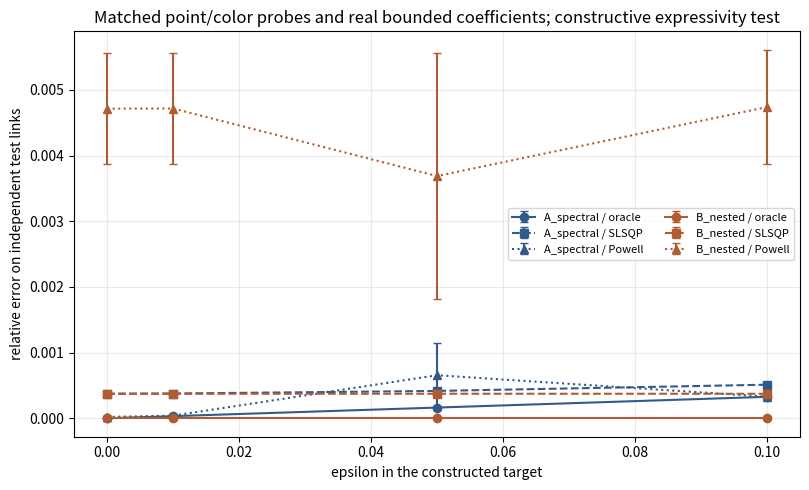

Here is the Python script that generated this plot:
"""Matched cross-link operator-class diagnostic (optimize package C).

This is a constructive expressivity test, not a test of learning advantage:
the target contains BHB and class B contains that feature explicitly.
"""
import hashlib
import json
import time
from pathlib import Path

import matplotlib
matplotlib.use('Agg')
import matplotlib.pyplot as plt
import numpy as np
from scipy.optimize import lsq_linear, minimize

OUT = Path('results/optimize_gaussian/cpu_close_20261119_C_matched')
L = 3
POWERS = range(0, 8)
EPSILONS = (0.0, 0.01, 0.05, 0.1)
SEEDS = (0, 1, 2)
COEFFICIENT_BOUNDS = (-5.0, 5.0)


def su3(rng, shape):
    a = rng.normal(size=(*shape, 3, 3)) + 1j * rng.normal(size=(*shape, 3, 3))
    q, _ = np.linalg.qr(a)
    return q / np.linalg.det(q)[..., None, None] ** (1 / 3)


def links(rng):
    base = su3(rng, (L, L, L, 3))
    noise = su3(rng, (L, L, L, 3))
    out = np.empty_like(base)
    for d in range(3):
        out[..., d, :, :] = noise[..., d, :, :] @ base[..., d, :, :]
    return out


def _step(x, direction, sign):
    y = list(x)
    y[direction] = (y[direction] + sign) % L
    return tuple(y)


def _oriented_link(u, x, direction, sign):
    if sign > 0:
        return u[x][direction]
    return u[_step(x, direction, -1)][direction].conj().T


def B_of(u, x):
    """Traceless Hermitian clover scalar, averaged over all cubic orientations."""
    b = np.zeros((3, 3), dtype=complex)
    for d in range(3):
        for e in range(d + 1, 3):
            for sd in (-1, 1):
                for se in (-1, 1):
                    x1 = _step(x, d, sd)
                    x2 = _step(x1, e, se)
                    x3 = _step(x2, d, -sd)
                    loop = (_oriented_link(u, x, d, sd)
                            @ _oriented_link(u, x1, e, se)
                            @ _oriented_link(u, x2, d, -sd)
                            @ _oriented_link(u, x3, e, -se))
                    b += loop
    b /= 12.0
    b = (b + b.conj().T) / 2
    return b - np.trace(b) / 3 * np.eye(3)


def build_operators(u):
    """Build full spatial diffusion H and local clover multiplication B."""
    volume = L ** 3
    size = 3 * volume
    h = np.zeros((size, size), dtype=complex)
    b = np.zeros_like(h)
    for x in np.ndindex((L, L, L)):
        ix = np.ravel_multi_index(x, (L, L, L))
        rows = np.arange(3 * ix, 3 * ix + 3)
        for d in range(3):
            xp = _step(x, d, 1)
            xm = _step(x, d, -1)
            ip = np.ravel_multi_index(xp, (L, L, L))
            im = np.ravel_multi_index(xm, (L, L, L))
            cols_p = np.arange(3 * ip, 3 * ip + 3)
            cols_m = np.arange(3 * im, 3 * im + 3)
            h[np.ix_(rows, cols_p)] += u[x][d]
            h[np.ix_(rows, cols_m)] += u[xm][d].conj().T
            h[np.ix_(rows, rows)] -= 2 * np.eye(3)
        b[np.ix_(rows, rows)] = B_of(u, x)
    return h, b


def target(h, b, epsilon):
    g = b @ h @ b
    return h @ h + epsilon * (g + g.conj().T) / 2


def operator_basis(h, b, epsilon, augmented):
    g = b @ h @ b
    feats = [np.linalg.matrix_power(h, p) for p in POWERS]
    if augmented:
        feats += [g, (g @ h + h @ g) / 2]
    return feats, target(h, b, epsilon)


def _probe_matrix(indices):
    return np.eye(3 * L ** 3, dtype=complex)[:, np.asarray(indices, dtype=int)]


def design(h, b, epsilon, augmented, probe_indices):
    feats, q = operator_basis(h, b, epsilon, augmented)
    probes = _probe_matrix(probe_indices)
    projected = [probes.conj().T @ f @ probes for f in feats]
    x = np.stack([f.reshape(-1) for f in projected], axis=1)
    y = (probes.conj().T @ q @ probes).reshape(-1)
    return x, y


def design_ensembles(operators, epsilon, augmented, probes):
    samples = [design(h, b, epsilon, augmented, indices)
               for (h, b), indices in zip(operators, probes)]
    return (np.vstack([x for x, _ in samples]),
            np.concatenate([y for _, y in samples]))


def _real_system(X, Y):
    # Coefficients are real. Realifying the equations prevents a complex
    # least-squares oracle from solving a larger, inadmissible model.
    Xr = np.concatenate((X.real, X.imag), axis=0)
    Yr = np.concatenate((Y.real, Y.imag), axis=0)
    return Xr, Yr


def _relative_objective(X, Y, coefficients):
    residual = X @ coefficients - Y
    denominator = float(np.vdot(Y, Y).real)
    return float(np.vdot(residual, residual).real / max(denominator, np.finfo(float).tiny))


def fit(X, Y, method):
    scales = np.sqrt(np.mean(np.abs(X) ** 2, axis=0))
    scales = np.where(scales > 1e-12, scales, 1.0)
    Xs = X / scales
    Xr, Yr = _real_system(Xs, Y)
    lower, upper = COEFFICIENT_BOUNDS
    bounds = (lower * scales, upper * scales)
    target_norm = float(Yr @ Yr)
    target_norm = max(target_norm, np.finfo(float).tiny)
    if method == 'oracle':
        solution, *_ = np.linalg.lstsq(Xr, Yr, rcond=None)
        original = solution / scales
        if np.all(original >= lower - 1e-10) and np.all(original <= upper + 1e-10):
            return original, 1, True, (scales,)
        result = lsq_linear(Xr, Yr, bounds=bounds, tol=1e-12,
                            max_iter=10000, lsmr_tol='auto')
        return result.x / scales, int(result.nit or 0), bool(result.success), (scales,)

    def objective(theta):
        residual = Xr @ theta - Yr
        return float((residual @ residual) / target_norm)

    def gradient(theta):
        return 2 * Xr.T @ (Xr @ theta - Yr) / target_norm

    result = minimize(objective, np.zeros(Xr.shape[1]), method=method,
                      bounds=list(zip(*bounds)),
                      jac=gradient if method == 'SLSQP' else None,
                      options={'maxiter': 5000, 'ftol': 1e-12})
    return result.x / scales, int(result.nfev), bool(result.success), (scales,)


def run(seed, epsilon, n_train=20, n_test=12,
        n_train_configurations=3, n_test_configurations=2):
    rng = np.random.default_rng(seed)
    train_links = [links(rng) for _ in range(n_train_configurations)]
    test_links = [links(rng) for _ in range(n_test_configurations)]
    train_operators = [build_operators(u) for u in train_links]
    test_operators = [build_operators(u) for u in test_links]
    # Point-source/color basis probes retain both diagonal and off-diagonal
    # matrix elements. The same probe sets are evaluated for both classes.
    train_probes = [rng.choice(3 * L ** 3, size=n_train, replace=False).tolist()
                    for _ in range(n_train_configurations)]
    test_probes = [rng.choice(3 * L ** 3, size=n_test, replace=False).tolist()
                   for _ in range(n_test_configurations)]
    out = {'probe_hashes': {
                'train': [hashlib.sha256(np.asarray(x, dtype=np.int64).tobytes()).hexdigest()
                          for x in train_probes],
                'test': [hashlib.sha256(np.asarray(x, dtype=np.int64).tobytes()).hexdigest()
                         for x in test_probes]},
           'train_probe_indices': train_probes, 'test_probe_indices': test_probes,
           'train_link_hashes': [hashlib.sha256(u.tobytes()).hexdigest() for u in train_links],
           'test_link_hashes': [hashlib.sha256(u.tobytes()).hexdigest() for u in test_links],
           'n_train_configurations': n_train_configurations,
           'n_test_configurations': n_test_configurations,
           'classes': {}}
    for augmented in (False, True):
        X_train, Y_train = design_ensembles(train_operators, epsilon, augmented, train_probes)
        X_test, Y_test = design_ensembles(test_operators, epsilon, augmented, test_probes)
        rank = int(np.linalg.matrix_rank(_real_system(X_train, Y_train)[0]))
        klass = 'B_nested' if augmented else 'A_spectral'
        out['classes'][klass] = {}
        for method in ('SLSQP', 'Powell', 'oracle'):
            t0 = time.perf_counter()
            theta, nfev, success, prep = fit(X_train, Y_train, method)
            elapsed = time.perf_counter() - t0
            scales, = prep
            error = float(np.linalg.norm(X_test @ theta - Y_test) /
                          (np.linalg.norm(Y_test) + 1e-12))
            Xtr, Ytr = _real_system(X_train, Y_train)
            z = scales * theta
            # Match the variable scaling used by fit, and report the box
            # projected gradient mapping (a KKT residual) at the solution.
            Xtrain_scaled = X_train / scales
            Xr_scaled, Yr_scaled = _real_system(Xtrain_scaled, Y_train)
            grad_z = 2 * Xr_scaled.T @ (Xr_scaled @ z - Yr_scaled) / max(
                float(Yr_scaled @ Yr_scaled), np.finfo(float).tiny)
            lo, hi = COEFFICIENT_BOUNDS
            projected = z - np.clip(z - grad_z, lo * scales, hi * scales)
            out['classes'][klass][method] = {
                'test_error': error, 'nfev_or_iterations': nfev,
                'success': success, 'seconds': elapsed,
                'dimension': int(theta.size), 'rank_realified_design': rank,
                'projected_gradient_norm': float(np.linalg.norm(projected)),
                'relative_train_objective': _relative_objective(X_train, Y_train, theta),
                'feature_scales': [float(x) for x in scales],
                'coefficients': [float(x) for x in theta],
                'feasible': bool(np.all(np.abs(theta) <= max(abs(v) for v in COEFFICIENT_BOUNDS) + 1e-9)),
                'coefficient_domain': list(COEFFICIENT_BOUNDS),
            }
    return out


def gauge_transform(u, g):
    transformed = np.empty_like(u)
    for x in np.ndindex((L, L, L)):
        for d in range(3):
            transformed[x][d] = g[x] @ u[x][d] @ g[_step(x, d, 1)].conj().T
    return transformed


def attributes():
    rng = np.random.default_rng(1)
    u = links(rng)
    g = su3(rng, (L, L, L))
    ug = gauge_transform(u, g)
    h, b = build_operators(u)
    hg, bg = build_operators(ug)
    d = np.zeros_like(h)
    for x in np.ndindex((L, L, L)):
        ix = np.ravel_multi_index(x, (L, L, L))
        rows = np.arange(3 * ix, 3 * ix + 3)
        d[np.ix_(rows, rows)] = g[x]
    q, qg = target(h, b, 0.1), target(hg, bg, 0.1)
    return {
        'h_hermitian': float(np.linalg.norm(h - h.conj().T)),
        'b_hermitian': float(np.linalg.norm(b - b.conj().T)),
        'q_hermitian': float(np.linalg.norm(q - q.conj().T)),
        'link_su3_determinant_max': float(max(abs(np.linalg.det(u[x][direction]) - 1)
                                                for x in np.ndindex((L, L, L))
                                                for direction in range(3))),
        'gauge_covariance_h': float(np.linalg.norm(hg - d @ h @ d.conj().T)),
        'gauge_covariance_b': float(np.linalg.norm(bg - d @ b @ d.conj().T)),
        'gauge_covariance_q': float(np.linalg.norm(qg - d @ q @ d.conj().T)),
        'b_definition': 'traceless Hermitian clover scalar averaged over all six planes and four orientations',
        'h_definition': 'full spatial covariant Laplacian on the periodic color-position space',
        'target_definition': 'Q=H^2+epsilon*BHB',
    }


def _write_plot(result, path):
    fig, ax = plt.subplots(figsize=(8.2, 5.0))
    colors = {'A_spectral': '#315a8a', 'B_nested': '#b15b32'}
    markers = {'oracle': 'o', 'SLSQP': 's', 'Powell': '^'}
    for klass in ('A_spectral', 'B_nested'):
        for method in ('oracle', 'SLSQP', 'Powell'):
            means, errors = [], []
            for eps in EPSILONS:
                samples = [result['rows'][f'eps{eps}/seed{s}']['classes'][klass][method]['test_error']
                           for s in SEEDS]
                means.append(float(np.mean(samples)))
                errors.append(float(np.std(samples, ddof=1) / np.sqrt(len(samples))))
            ax.errorbar(EPSILONS, means, yerr=errors, marker=markers[method],
                        color=colors[klass], linestyle={'oracle': '-', 'SLSQP': '--', 'Powell': ':'}[method],
                        capsize=3, label=f'{klass} / {method}')
    ax.set(xlabel='epsilon in the constructed target', ylabel='relative error on independent test links',
           title='Matched point/color probes and real bounded coefficients; constructive expressivity test')
    ax.grid(alpha=0.25)
    ax.legend(fontsize=8, ncol=2)
    fig.tight_layout()
    fig.savefig(path, dpi=180)
    plt.close(fig)


def main():
    if OUT.exists() and any(OUT.iterdir()):
        raise FileExistsError(f'{OUT} already contains results; choose a new output directory')
    OUT.mkdir(parents=True, exist_ok=True)
    result = {'schema': 'optgauss-crosslink-matched-v2', 'lattice': [L, L, L],
              'design': {'n_train_point_color_probes_per_configuration': 20,
                         'n_test_point_color_probes_per_configuration': 12,
                         'n_train_configurations': 3, 'n_test_configurations': 2,
                         'same_point_color_probes_across_classes': True,
                         'independent_train_test_links': True,
                         'coefficients': 'shared real scalars in [-5,5]',
                         'oracle': 'bounded real least squares on realified complex equations',
                         'operator': 'full 3D covariant diffusion matrix H and clover multiplication B',
                         'features_A': 'H^0,...,H^7',
                         'features_B': 'class A plus BHB and {BHB,H}/2'},
              'attributes': attributes(), 'rows': {}}
    for epsilon in EPSILONS:
        for seed in SEEDS:
            row = run(seed, epsilon)
            result['rows'][f'eps{epsilon}/seed{seed}'] = row
            print(f'eps={epsilon} seed={seed}', {
                klass: round(row['classes'][klass]['oracle']['test_error'], 6)
                for klass in ('A_spectral', 'B_nested')})
    (OUT / 'crosslink_fair.json').write_text(json.dumps(result, indent=2) + '\n')
    _write_plot(result, OUT / 'fig_crosslink_fair.png')
    print('wrote', OUT)


if __name__ == '__main__':
    main()
